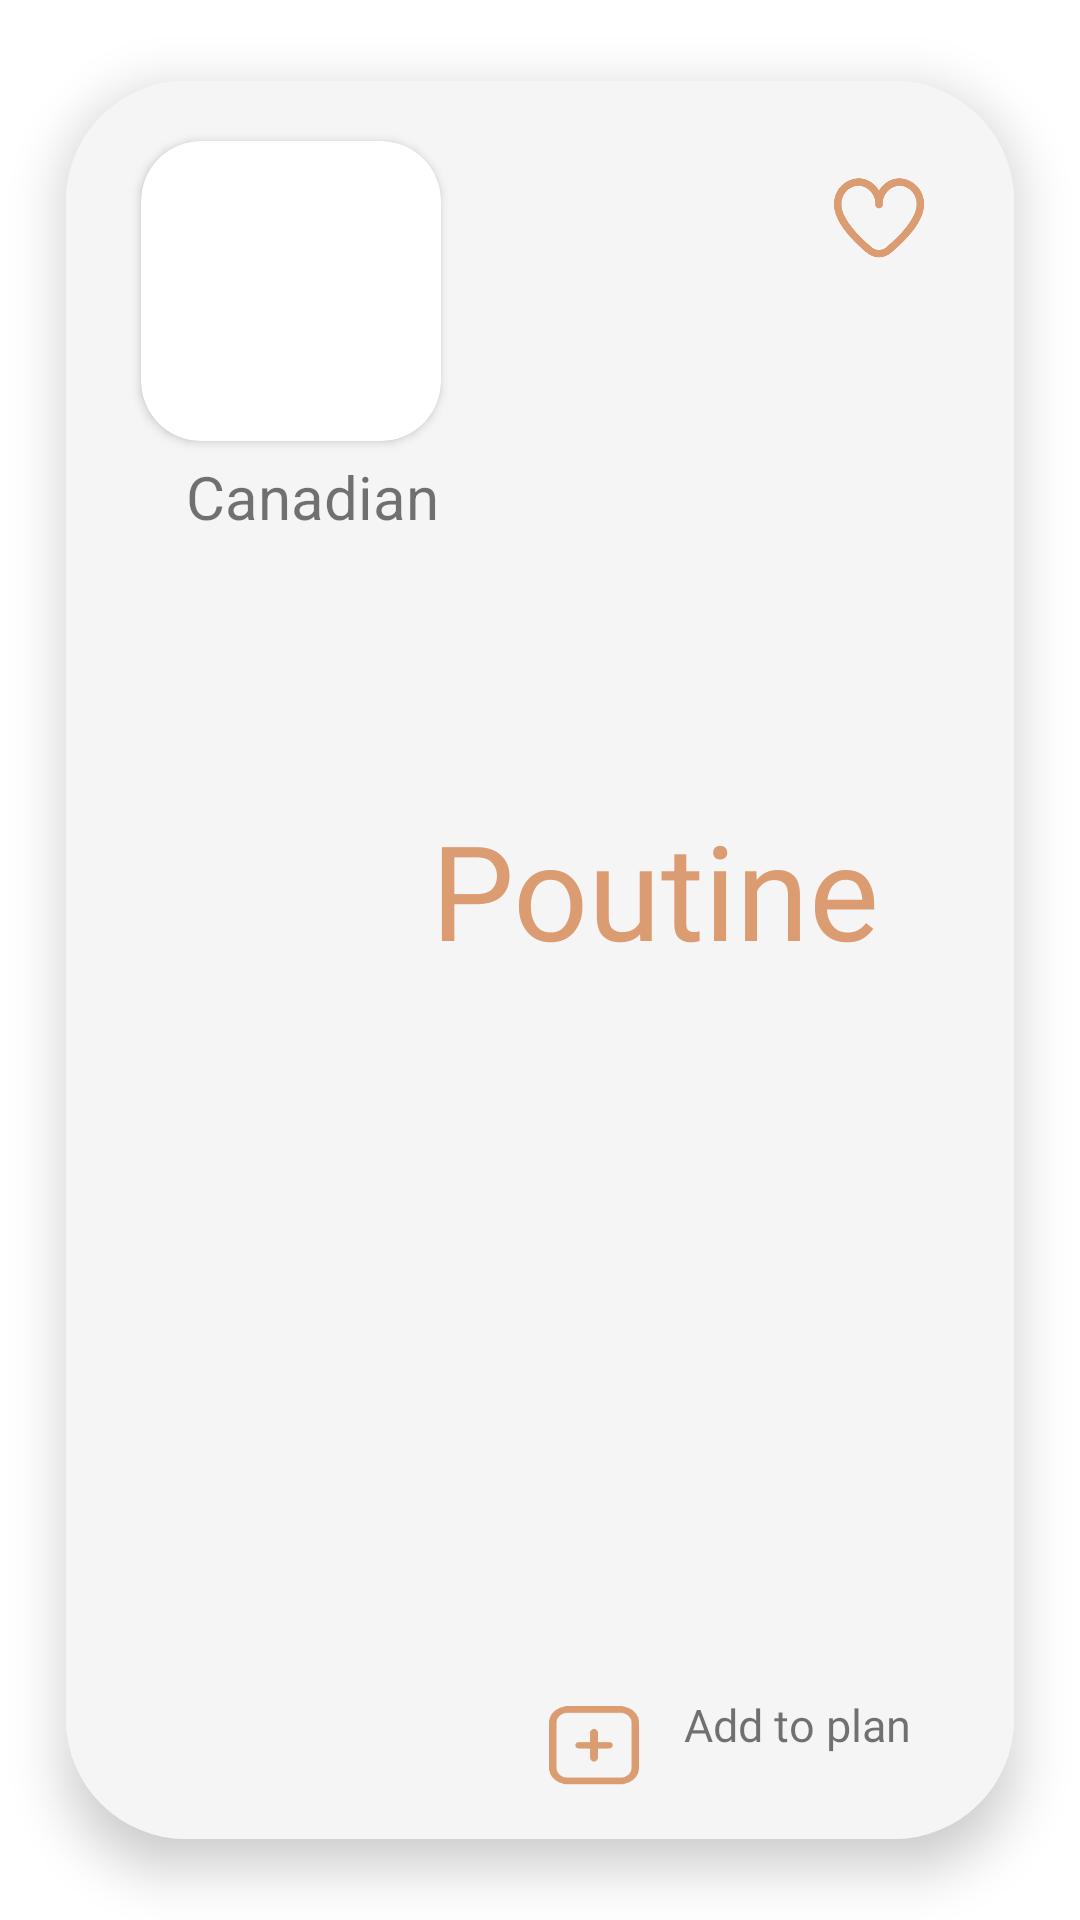

Write the Android layout XML for this screen, with the resource values it uses.
<!-- AndroidManifest.xml: application theme Theme.FoodPlaner -->
<!-- res/layout/allmeals_item.xml -->
<?xml version="1.0" encoding="utf-8"?>
<com.google.android.material.card.MaterialCardView xmlns:android="http://schemas.android.com/apk/res/android"
    xmlns:app="http://schemas.android.com/apk/res-auto"
    xmlns:tools="http://schemas.android.com/tools"
    android:layout_width="match_parent"
    android:layout_height="wrap_content"
    app:cardCornerRadius="40dp"
    app:cardElevation="10dp"
    app:cardUseCompatPadding="true">

    <androidx.constraintlayout.widget.ConstraintLayout
        android:id="@+id/meal_item_id"
        android:layout_width="match_parent"
        android:layout_height="match_parent"
        android:background="#F5F5F5"
        android:backgroundTint="#F5F5F5">

        <ImageView
            android:id="@+id/addfav2"
            android:layout_width="30dp"
            android:layout_height="30dp"
            android:layout_marginTop="30dp"
            android:layout_marginEnd="30dp"
            app:layout_constraintEnd_toEndOf="parent"
            app:layout_constraintTop_toTopOf="parent"
            app:srcCompat="@drawable/heart_filled" />

        <ImageView
            android:id="@+id/addplan"
            android:layout_width="30dp"
            android:layout_height="30dp"
            android:layout_marginStart="36dp"
            android:layout_marginBottom="16dp"
            app:layout_constraintBottom_toBottomOf="parent"
            app:layout_constraintStart_toEndOf="@+id/cardView2"
            app:srcCompat="@drawable/colored_add" />

        <ImageView
            android:id="@+id/addfav"
            android:layout_width="30dp"
            android:layout_height="30dp"
            android:layout_marginTop="30dp"
            android:layout_marginEnd="30dp"
            android:clickable="true"
            android:focusable="true"
            app:layout_constraintEnd_toEndOf="parent"
            app:layout_constraintTop_toTopOf="parent"
            app:srcCompat="@drawable/colored_heart" />

        <TextView
            android:id="@+id/mealarea"
            android:layout_width="wrap_content"
            android:layout_height="wrap_content"
            android:layout_marginStart="40dp"
            android:layout_marginTop="5dp"
            android:text="Canadian"
            android:textSize="20sp"
            app:layout_constraintStart_toStartOf="parent"
            app:layout_constraintTop_toBottomOf="@+id/cardView2" />

        <TextView
            android:id="@+id/mealname"
            android:layout_width="150dp"
            android:layout_height="80dp"
            android:layout_marginStart="12dp"
            android:fontFamily="@font/inknut_antiqua_light"
            android:text="Poutine"
            android:textColor="#DB9C72"
            android:textColorHint="#DB9C72"

            android:textSize="20sp"
            app:autoSizeTextType="uniform"
            app:layout_constraintBottom_toTopOf="@+id/addplan"
            app:layout_constraintEnd_toStartOf="@+id/addfav"
            app:layout_constraintStart_toEndOf="@+id/cardView2"
            app:layout_constraintTop_toTopOf="@+id/cardView2" />

        <TextView
            android:id="@+id/textView5"
            android:layout_width="wrap_content"
            android:layout_height="wrap_content"
            android:layout_marginStart="15dp"
            android:layout_marginBottom="28dp"
            android:fontFamily="@font/inria_serif"
            android:text="Add to plan"
            android:textSize="15sp"
            app:layout_constraintBottom_toBottomOf="parent"
            app:layout_constraintStart_toEndOf="@+id/addplan" />

        <androidx.cardview.widget.CardView
            android:id="@+id/cardView2"
            android:layout_width="100dp"
            android:layout_height="100dp"
            android:layout_marginStart="25dp"
            android:layout_marginTop="20dp"
            app:cardCornerRadius="20dp"
            app:layout_constraintStart_toStartOf="parent"
            app:layout_constraintTop_toTopOf="parent">

            <ImageView
                android:id="@+id/mealview"
                android:layout_width="match_parent"
                android:layout_height="match_parent"
                app:srcCompat="@drawable/onboardthird" />
        </androidx.cardview.widget.CardView>

    </androidx.constraintlayout.widget.ConstraintLayout>
</com.google.android.material.card.MaterialCardView>
<!-- resources referenced by this layout -->
<resources>
  <!-- drawable colored_add (drawable) -->
  <vector xmlns:android="http://schemas.android.com/apk/res/android"
      android:width="17dp"
      android:height="15dp"
      android:viewportWidth="17"
      android:viewportHeight="15">
    <path
        android:pathData="M12.042,7.354C12.042,7.693 11.724,7.967 11.333,7.967H9.208V9.805C9.208,10.144 8.891,10.418 8.5,10.418C8.109,10.418 7.792,10.144 7.792,9.805V7.967H5.667C5.276,7.967 4.958,7.693 4.958,7.354C4.958,7.015 5.276,6.741 5.667,6.741H7.792V4.903C7.792,4.564 8.109,4.29 8.5,4.29C8.891,4.29 9.208,4.564 9.208,4.903V6.741H11.333C11.724,6.741 12.042,7.015 12.042,7.354ZM17,3.064V11.644C17,13.333 15.411,14.708 13.458,14.708H3.542C1.589,14.708 0,13.333 0,11.644L0,3.064C0,1.375 1.589,0 3.542,0L13.458,0C15.411,0 17,1.375 17,3.064ZM15.583,3.064C15.583,2.051 14.63,1.226 13.458,1.226H3.542C2.37,1.226 1.417,2.051 1.417,3.064V11.644C1.417,12.657 2.37,13.482 3.542,13.482H13.458C14.63,13.482 15.583,12.657 15.583,11.644V3.064Z"
        android:fillColor="#DB9C72"/>
  </vector>
  <!-- drawable colored_heart (drawable) -->
  <vector xmlns:android="http://schemas.android.com/apk/res/android"
      android:width="19dp"
      android:height="19dp"
      android:viewportWidth="19"
      android:viewportHeight="19">
    <group>
      <clip-path
          android:pathData="M0,0h19v19h-19z"/>
      <path
          android:pathData="M0,0h19v19h-19z"
          android:fillColor="#F5F5F5"/>
      <path
          android:pathData="M13.854,1.518C12.963,1.531 12.091,1.78 11.326,2.239C10.562,2.698 9.932,3.35 9.5,4.13C9.068,3.35 8.438,2.698 7.674,2.239C6.909,1.78 6.037,1.531 5.146,1.518C3.725,1.579 2.386,2.201 1.422,3.247C0.458,4.293 -0.054,5.677 0,7.099C0,10.698 3.789,14.63 6.967,17.295C7.676,17.892 8.573,18.219 9.5,18.219C10.427,18.219 11.324,17.892 12.033,17.295C15.211,14.63 19,10.698 19,7.099C19.054,5.677 18.543,4.293 17.578,3.247C16.614,2.201 15.275,1.579 13.854,1.518ZM11.016,16.084C10.592,16.442 10.055,16.638 9.5,16.638C8.945,16.638 8.408,16.442 7.984,16.084C3.916,12.671 1.583,9.397 1.583,7.099C1.529,6.097 1.873,5.115 2.541,4.366C3.208,3.617 4.145,3.162 5.146,3.101C6.147,3.162 7.084,3.617 7.751,4.366C8.418,5.115 8.762,6.097 8.708,7.099C8.708,7.309 8.792,7.51 8.94,7.659C9.089,7.807 9.29,7.891 9.5,7.891C9.71,7.891 9.911,7.807 10.06,7.659C10.208,7.51 10.292,7.309 10.292,7.099C10.238,6.097 10.582,5.115 11.249,4.366C11.917,3.617 12.853,3.162 13.854,3.101C14.856,3.162 15.792,3.617 16.459,4.366C17.127,5.115 17.471,6.097 17.417,7.099C17.417,9.397 15.084,12.671 11.016,16.081V16.084Z"
          android:fillColor="#DB9C72"/>
    </group>
  </vector>
  <!-- drawable heart_filled: png bitmap (drawable, 449 bytes) -->
  <style name="Theme.FoodPlaner" parent="Theme.MaterialComponents.DayNight.NoActionBar">
          
          <item name="colorPrimary">@color/orenge</item>
          <item name="colorPrimaryVariant">@color/purple_700</item>
          <item name="colorOnPrimary">@color/white</item>
          
          <item name="colorSecondary">@color/teal_200</item>
          <item name="colorSecondaryVariant">@color/teal_700</item>
          <item name="colorOnSecondary">@color/black</item>
          
          <item name="android:statusBarColor">?attr/colorPrimaryVariant</item>
          
      </style>
  <color name="orenge">#DB9C72</color>
  <color name="purple_700">#FF3700B3</color>
  <color name="white">#FFFFFFFF</color>
  <color name="teal_200">#FF03DAC5</color>
  <color name="teal_700">#FF018786</color>
  <color name="black">#FF000000</color>
</resources>
